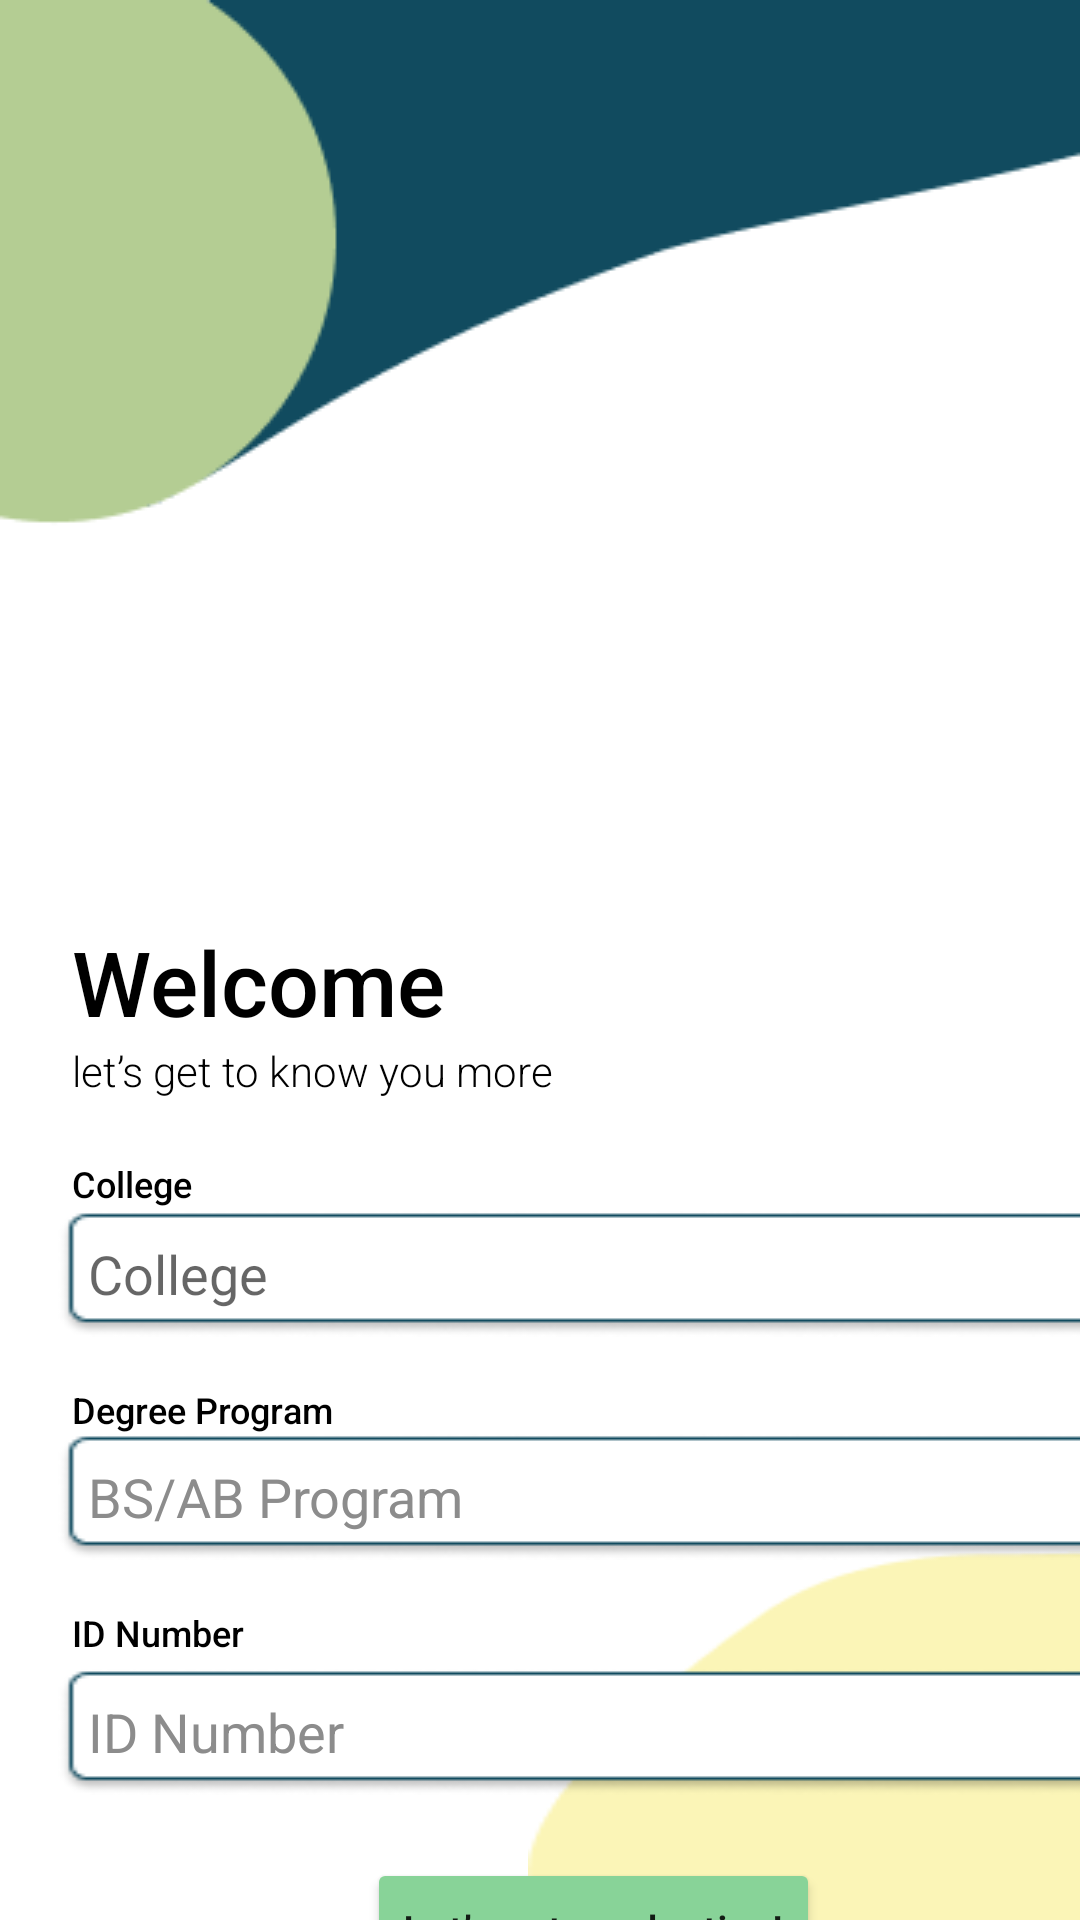

Produce the Android XML layout that renders to this screen, including the resource entries it uses.
<!-- AndroidManifest.xml: application theme Theme.StudyBudMobile -->
<!-- res/layout/info_screen.xml -->
<?xml version="1.0" encoding="utf-8"?>
<androidx.constraintlayout.widget.ConstraintLayout xmlns:android="http://schemas.android.com/apk/res/android"
    xmlns:app="http://schemas.android.com/apk/res-auto"
    xmlns:tools="http://schemas.android.com/tools"
    android:layout_width="match_parent"
    android:layout_height="match_parent" >

    <ImageView
        android:id="@+id/imageView2"
        android:layout_width="0dp"
        android:layout_height="wrap_content"
        android:scaleType="fitXY"
        app:layout_constraintEnd_toEndOf="parent"
        app:layout_constraintStart_toStartOf="parent"
        app:layout_constraintTop_toTopOf="parent"
        app:srcCompat="@drawable/vector_2" />

    <ImageView
        android:id="@+id/imageView3"
        android:layout_width="184dp"
        android:layout_height="123dp"
        android:scaleType="fitXY"
        app:layout_constraintBottom_toBottomOf="parent"
        app:layout_constraintEnd_toEndOf="parent"
        app:layout_constraintHorizontal_bias="1.0"
        app:layout_constraintStart_toStartOf="parent"
        app:srcCompat="@drawable/vector_3" />

    <TextView
        android:id="@+id/welcomeMsg2"
        android:layout_width="wrap_content"
        android:layout_height="wrap_content"
        android:layout_marginStart="24dp"
        android:fontFamily="sans-serif-medium"
        android:text="Welcome"
        android:textColor="#000000"
        android:textSize="30sp"
        app:layout_constraintStart_toStartOf="parent"
        app:layout_constraintTop_toBottomOf="@+id/imageView2" />

    <TextView
        android:id="@+id/descMsg"
        android:layout_width="wrap_content"
        android:layout_height="wrap_content"
        android:fontFamily="sans-serif-light"
        android:text="let’s get to know you more"
        android:textColor="#000000"
        android:textSize="14sp"
        app:layout_constraintEnd_toEndOf="@+id/welcomeMsg2"
        app:layout_constraintHorizontal_bias="0.0"
        app:layout_constraintStart_toStartOf="@+id/welcomeMsg2"
        app:layout_constraintTop_toBottomOf="@+id/welcomeMsg2" />

    <TextView
        android:id="@+id/collegeInput"
        android:layout_width="wrap_content"
        android:layout_height="wrap_content"
        android:layout_marginTop="20dp"
        android:fontFamily="sans-serif-medium"
        android:text="College"
        android:textColor="#000000"
        android:textSize="12sp"
        app:layout_constraintEnd_toEndOf="@+id/descMsg"
        app:layout_constraintHorizontal_bias="0.0"
        app:layout_constraintStart_toStartOf="@+id/descMsg"
        app:layout_constraintTop_toBottomOf="@+id/descMsg" />

    <TextView
        android:id="@+id/degreeInput"
        android:layout_width="wrap_content"
        android:layout_height="wrap_content"
        android:layout_marginTop="16dp"
        android:fontFamily="sans-serif-medium"
        android:text="Degree Program"
        android:textColor="#000000"
        android:textSize="12sp"
        app:layout_constraintEnd_toEndOf="@+id/editCollege"
        app:layout_constraintHorizontal_bias="0.0"
        app:layout_constraintStart_toStartOf="@+id/collegeInput"
        app:layout_constraintTop_toBottomOf="@+id/editCollege" />

    <TextView
        android:id="@+id/idnumInput"
        android:layout_width="wrap_content"
        android:layout_height="wrap_content"
        android:layout_marginTop="16dp"
        android:fontFamily="sans-serif-medium"
        android:text="ID Number"
        android:textColor="#000000"
        android:textSize="12sp"
        app:layout_constraintEnd_toEndOf="@+id/editDegree"
        app:layout_constraintHorizontal_bias="0.0"
        app:layout_constraintStart_toStartOf="@+id/collegeInput"
        app:layout_constraintTop_toBottomOf="@+id/editDegree" />

    <EditText
        android:id="@+id/editCollege"
        android:layout_width="wrap_content"
        android:layout_height="wrap_content"
        android:layout_marginTop="1dp"
        android:ems="17"
        android:inputType="textPersonName|text"
        android:hint="College"
        android:textColor="#8C8C8C"
        android:background="@drawable/textbox"
       android:layout_marginLeft="-15px"
        android:paddingStart="30px"
        app:layout_constraintEnd_toEndOf="@+id/collegeInput"
        app:layout_constraintHorizontal_bias="0.0"
        app:layout_constraintStart_toStartOf="@+id/collegeInput"
        app:layout_constraintTop_toBottomOf="@+id/collegeInput" />

    <EditText
        android:id="@+id/editDegree"
        android:layout_width="wrap_content"
        android:layout_height="wrap_content"
        android:layout_marginLeft="-15px"
        android:background="@drawable/textbox"
        android:ems="17"
        android:inputType="textPersonName|text"
        android:paddingStart="30px"
        android:text="BS/AB Program"
        android:textColor="#8C8C8C"
        app:layout_constraintEnd_toEndOf="@+id/editCollege"
        app:layout_constraintHorizontal_bias="0.0"
        app:layout_constraintStart_toStartOf="@+id/degreeInput"
        app:layout_constraintTop_toBottomOf="@+id/degreeInput" />

    <EditText
        android:id="@+id/editID"
        android:layout_width="wrap_content"
        android:layout_height="wrap_content"
        android:layout_marginLeft="-15px"
        android:layout_marginTop="4dp"
        android:background="@drawable/textbox"
        android:ems="17"
        android:inputType="number"
        android:paddingStart="30px"
        android:text="ID Number"
        android:textColor="#8C8C8C"
        app:layout_constraintEnd_toEndOf="@+id/editCollege"
        app:layout_constraintHorizontal_bias="0.0"
        app:layout_constraintStart_toStartOf="@+id/idnumInput"
        app:layout_constraintTop_toBottomOf="@+id/idnumInput" />

    <Button
        android:id="@+id/confirmBtn"
        android:layout_width="wrap_content"
        android:layout_height="wrap_content"
        android:layout_marginTop="21dp"
        android:backgroundTint="#88D398"
        android:text="Let’s get productive!"
        android:textAllCaps="false"
        app:cornerRadius="50px"
        app:layout_constraintEnd_toEndOf="@+id/editID"
        app:layout_constraintStart_toStartOf="@+id/editID"
        app:layout_constraintTop_toBottomOf="@+id/editID" />

</androidx.constraintlayout.widget.ConstraintLayout>
<!-- resources referenced by this layout -->
<resources>
  <!-- drawable textbox: png bitmap (drawable, 2072 bytes) -->
  <!-- drawable vector_2: png bitmap (drawable, 3134 bytes) -->
  <!-- drawable vector_3: png bitmap (drawable, 1382 bytes) -->
  <style name="Theme.StudyBudMobile" parent="Theme.MaterialComponents.Light.NoActionBar">
          
          <item name="colorPrimary">@color/purple_500</item>
          <item name="colorPrimaryVariant">@color/purple_700</item>
          <item name="colorOnPrimary">@color/white</item>
          
          <item name="colorSecondary">@color/teal_200</item>
          <item name="colorSecondaryVariant">@color/teal_700</item>
          <item name="colorOnSecondary">@color/black</item>
          
          <item name="android:statusBarColor">?attr/colorPrimaryVariant</item>
          
      </style>
  <!-- not gathered from this repository: default colours our renderer supplied (Android Studio template values) -->
  <color name="purple_500">#FF6200EE</color>
  <color name="purple_700">#FF3700B3</color>
  <color name="teal_200">#FF03DAC5</color>
  <color name="teal_700">#FF018786</color>
  <color name="black">#FF000000</color>
  <color name="white">#FFFFFFFF</color>
</resources>
